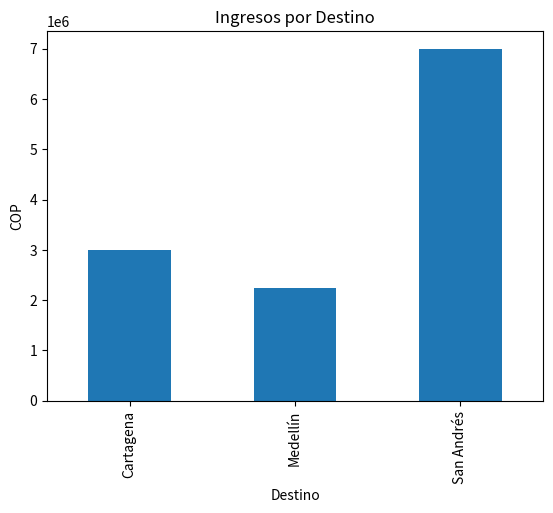

Reproduce this figure in Python.
import pandas as pd
import matplotlib.pyplot as plt
# Simulación de reservas
reservas = pd.DataFrame({
    "Destino": ["Cartagena", "Medellín", "Cartagena", "San Andrés"],
    "Personas": [2, 3, 1, 4],
    "Días": [5, 3, 2, 7]
})
reservas["Total"] = reservas["Personas"] * reservas["Días"] * 250000
print(reservas.groupby("Destino")["Total"].sum())
reservas.groupby("Destino")["Total"].sum().plot(kind="bar")
plt.title("Ingresos por Destino")

plt.ylabel("COP")
plt.show()